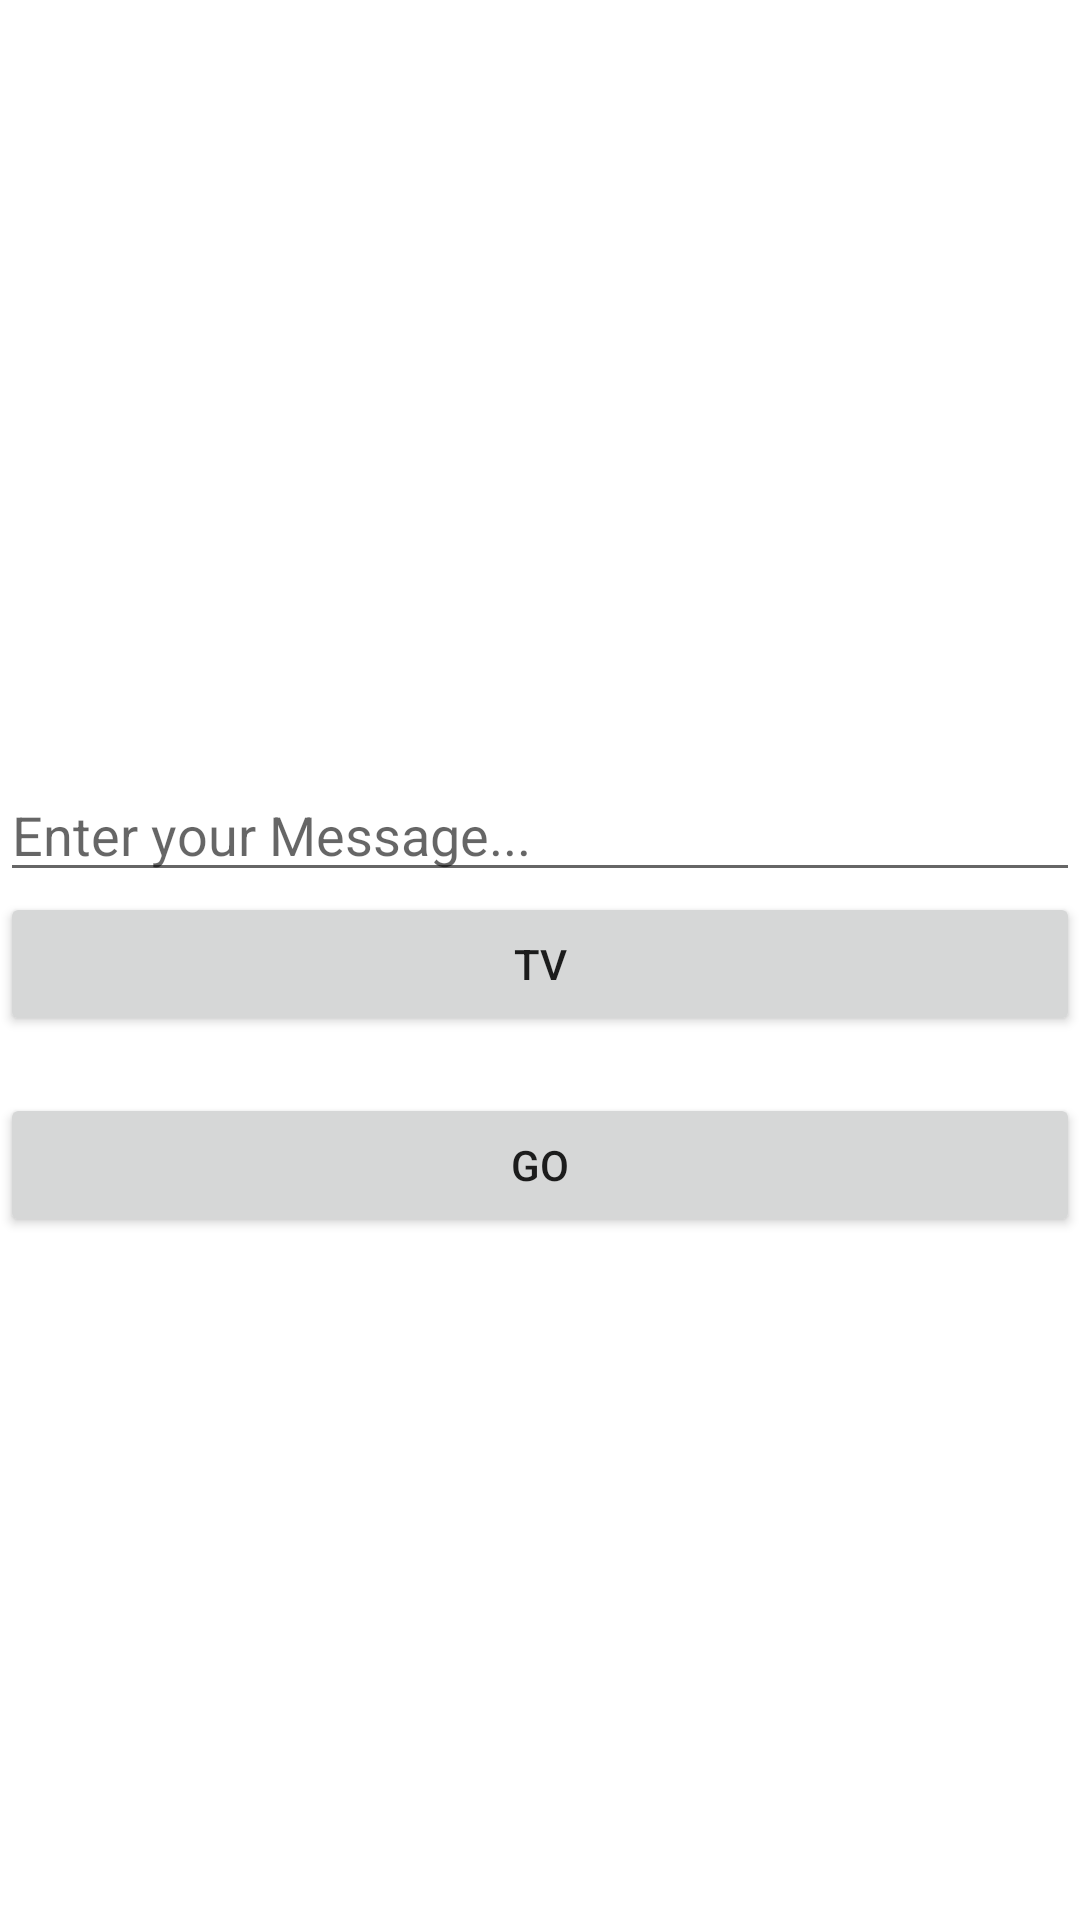

This screen was rendered from an Android layout file. Write that file and the resources it references.
<!-- AndroidManifest.xml: application theme Theme.Alert_Dialog_Bonus -->
<!-- res/layout/alert_dialog.xml -->
<?xml version="1.0" encoding="utf-8"?>
<LinearLayout xmlns:android="http://schemas.android.com/apk/res/android"
    android:orientation="vertical"
    android:layout_width="match_parent"
    android:layout_height="match_parent">

    <Space
        android:layout_width="match_parent"
        android:layout_height="256dp" />

    <EditText
        android:id="@+id/edText"
        android:layout_width="match_parent"
        android:layout_height="wrap_content"
        android:ems="10"
        android:hint="Enter your Message..."
        android:inputType="textPersonName" />

    <Button
        android:id="@+id/tvBtn"
        android:layout_width="match_parent"
        android:layout_height="wrap_content"
        android:text="TV" />

    <TextView
        android:id="@+id/textView2"
        android:layout_width="match_parent"
        android:layout_height="wrap_content"
        android:textAlignment="center" />

    <Button
        android:id="@+id/goBtn"
        android:layout_width="match_parent"
        android:layout_height="wrap_content"
        android:text="GO" />

</LinearLayout>
<!-- resources referenced by this layout -->
<resources>
  <style name="Theme.Alert_Dialog_Bonus" parent="Theme.MaterialComponents.DayNight.DarkActionBar">
          
          <item name="colorPrimary">@color/teal_700</item>
          <item name="colorPrimaryVariant">@color/teal_200</item>
          <item name="colorOnPrimary">@color/white</item>
          
          <item name="colorSecondary">@color/teal_200</item>
          <item name="colorSecondaryVariant">@color/teal_700</item>
          <item name="colorOnSecondary">@color/black</item>
          
          <item name="android:statusBarColor" tools:targetApi="l">?attr/colorPrimaryVariant</item>
          
      </style>
  <!-- not gathered from this repository: default colours our renderer supplied (Android Studio template values) -->
  <color name="teal_200">#FF03DAC5</color>
  <color name="teal_700">#FF018786</color>
  <color name="black">#FF000000</color>
  <color name="white">#FFFFFFFF</color>
</resources>
